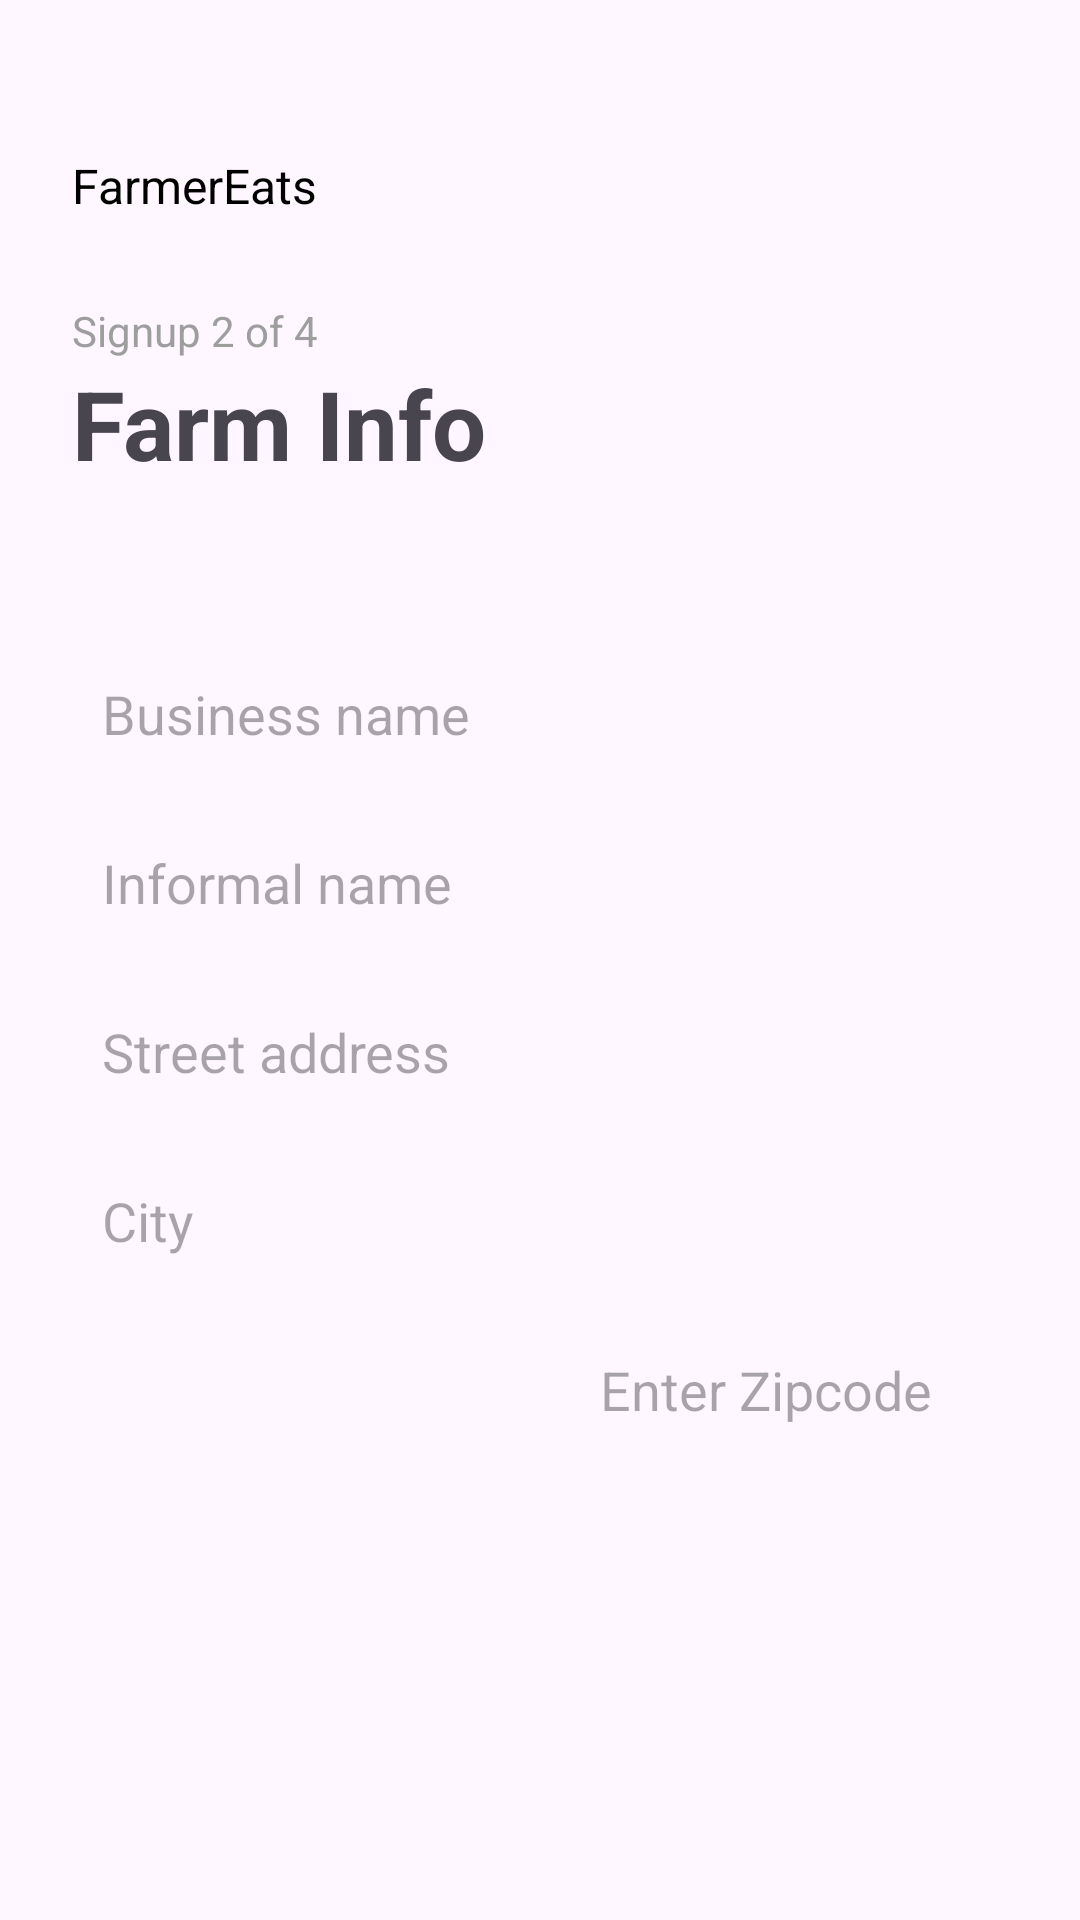

Reconstruct the res/layout file that produces this screen, plus the resources it refers to.
<!-- AndroidManifest.xml: application theme Theme.SoftwareLabs_assignment -->
<!-- res/layout/signup_farminfo.xml -->
<?xml version="1.0" encoding="utf-8"?>
 <RelativeLayout xmlns:android="http://schemas.android.com/apk/res/android"
    android:layout_width="match_parent"
    android:layout_height="match_parent"
    android:padding="24dp"
    >




    <TextView
        android:id="@+id/tt1"
        android:layout_width="wrap_content"
        android:layout_height="wrap_content"
        android:layout_marginTop="27dp"
        android:text="FarmerEats"
        android:textSize="16sp"
        android:textColor="@color/black" />




    <LinearLayout
        android:id="@+id/ll1"
        android:layout_below="@id/tt1"
        android:layout_width="match_parent"
        android:layout_height="wrap_content"
        android:orientation="vertical"
        android:layout_marginTop="28dp">


        <TextView

            android:id="@+id/text_5"
            android:layout_width="wrap_content"
            android:layout_height="wrap_content"
            android:text="Signup 2 of 4"
            android:textSize="14sp"
            android:textColor="@color/My_secondary"


            />

        <TextView

            android:id="@+id/text_2"
            android:layout_width="wrap_content"
            android:layout_height="wrap_content"
            android:text="Farm Info"
            android:textSize="32sp"
            android:textStyle="bold"

            />



    </LinearLayout>



    <LinearLayout
        android:id="@+id/ll2"
        android:layout_width="match_parent"
        android:layout_height="wrap_content"
        android:layout_below="@id/ll1"
        android:orientation="vertical"
        android:layout_marginTop="40dp">





        <EditText
            android:id="@+id/et_businessname"
            android:layout_width="match_parent"
            android:layout_height="wrap_content"
            android:layout_marginTop="13dp"
            android:hint="Business name"
            android:inputType="text"
            android:maxLength="30"
            android:textSize="18sp"
            android:padding="10dp"
            android:backgroundTint="@color/my_tertiary"
            android:background="@drawable/rounded_corner"
            />

        <EditText
            android:id="@+id/et_informalname"
            android:layout_width="match_parent"
            android:layout_height="wrap_content"
            android:layout_marginTop="12dp"
            android:hint="Informal name"
            android:inputType="text"
            android:maxLength="30"
            android:textSize="18sp"
            android:padding="10dp"
            android:backgroundTint="@color/my_tertiary"
            android:background="@drawable/rounded_corner"
            />


        <EditText
            android:id="@+id/et_address"
            android:layout_width="match_parent"
            android:layout_height="wrap_content"
            android:layout_marginTop="12dp"

            android:hint="Street address"
            android:textSize="18sp"
            android:padding="10dp"
            android:backgroundTint="@color/my_tertiary"
            android:background="@drawable/rounded_corner"
            />



        <EditText
            android:id="@+id/et_city"
            android:layout_width="match_parent"
            android:layout_height="wrap_content"
            android:layout_marginTop="12dp"
            android:hint="City"
            android:maxLength="10"
            android:backgroundTint="@color/my_tertiary"
            android:textSize="18sp"
            android:padding="10dp"
            android:background="@drawable/rounded_corner"
            />






    </LinearLayout>



    <LinearLayout
        android:id="@+id/ll3"
        android:layout_width="match_parent"
        android:layout_height="wrap_content"
        android:layout_below="@+id/ll2"
        android:orientation="horizontal"
        android:layout_marginTop="12dp">

        
        <Spinner
            android:id="@+id/spinner_state"
            android:layout_width="0dp"
            android:layout_height="wrap_content"
            android:layout_weight="1"
            android:background="@drawable/rounded_corner"
            android:backgroundTint="@color/my_tertiary"
            android:padding="10dp"
            android:spinnerMode="dropdown"/>

        
        <Space
            android:layout_width="20dp"
            android:layout_height="wrap_content"/>

        
        <EditText
            android:id="@+id/et_zipcode"
            android:layout_width="0dp"
            android:layout_height="wrap_content"
            android:layout_weight="1"
            android:hint="Enter Zipcode"
            android:maxLength="6"
            android:textSize="18sp"
            android:padding="10dp"
            android:background="@drawable/rounded_corner"
            android:backgroundTint="@color/my_tertiary"
            android:inputType="number"/>

    </LinearLayout>


    <LinearLayout
        android:layout_width="match_parent"
        android:layout_height="wrap_content"
        android:layout_marginTop="475dp"
        android:layout_below="@+id/ll1"
        android:orientation="horizontal">

        
        <com.google.android.material.button.MaterialButton
            android:id="@+id/btn_Back"
            android:layout_width="0dp"
            android:layout_height="60dp"
            android:layout_weight="1"
            android:text="Back"
            android:textSize="18sp"
            android:backgroundTint="@color/My_secondary"/>

        <Space
            android:layout_width="16dp"
            android:layout_height="wrap_content"/>

        
        <com.google.android.material.button.MaterialButton
            android:id="@+id/btn_Continue"
            android:layout_width="0dp"
            android:layout_height="60dp"
            android:layout_weight="1"
            android:text="Continue"
            android:textSize="18sp"
            android:backgroundTint="@color/btn_color1"/>
    </LinearLayout>








</RelativeLayout>
<!-- resources referenced by this layout -->
<resources>
  <color name="My_secondary">#9e9e9e</color>
  <color name="black">#FF000000</color>
  <color name="btn_color1">#D5715B</color>
  <color name="my_tertiary"> #e0e0e0</color>
  <style name="Theme.SoftwareLabs_assignment" parent="Base.Theme.SoftwareLabs_assignment" />
  <style name="Base.Theme.SoftwareLabs_assignment" parent="Theme.Material3.DayNight.NoActionBar">
          
          
  
          
          <item name="android:statusBarColor">@android:color/white</item>
  
          
          <item name="android:windowLightStatusBar">true</item>
  
      </style>
</resources>
